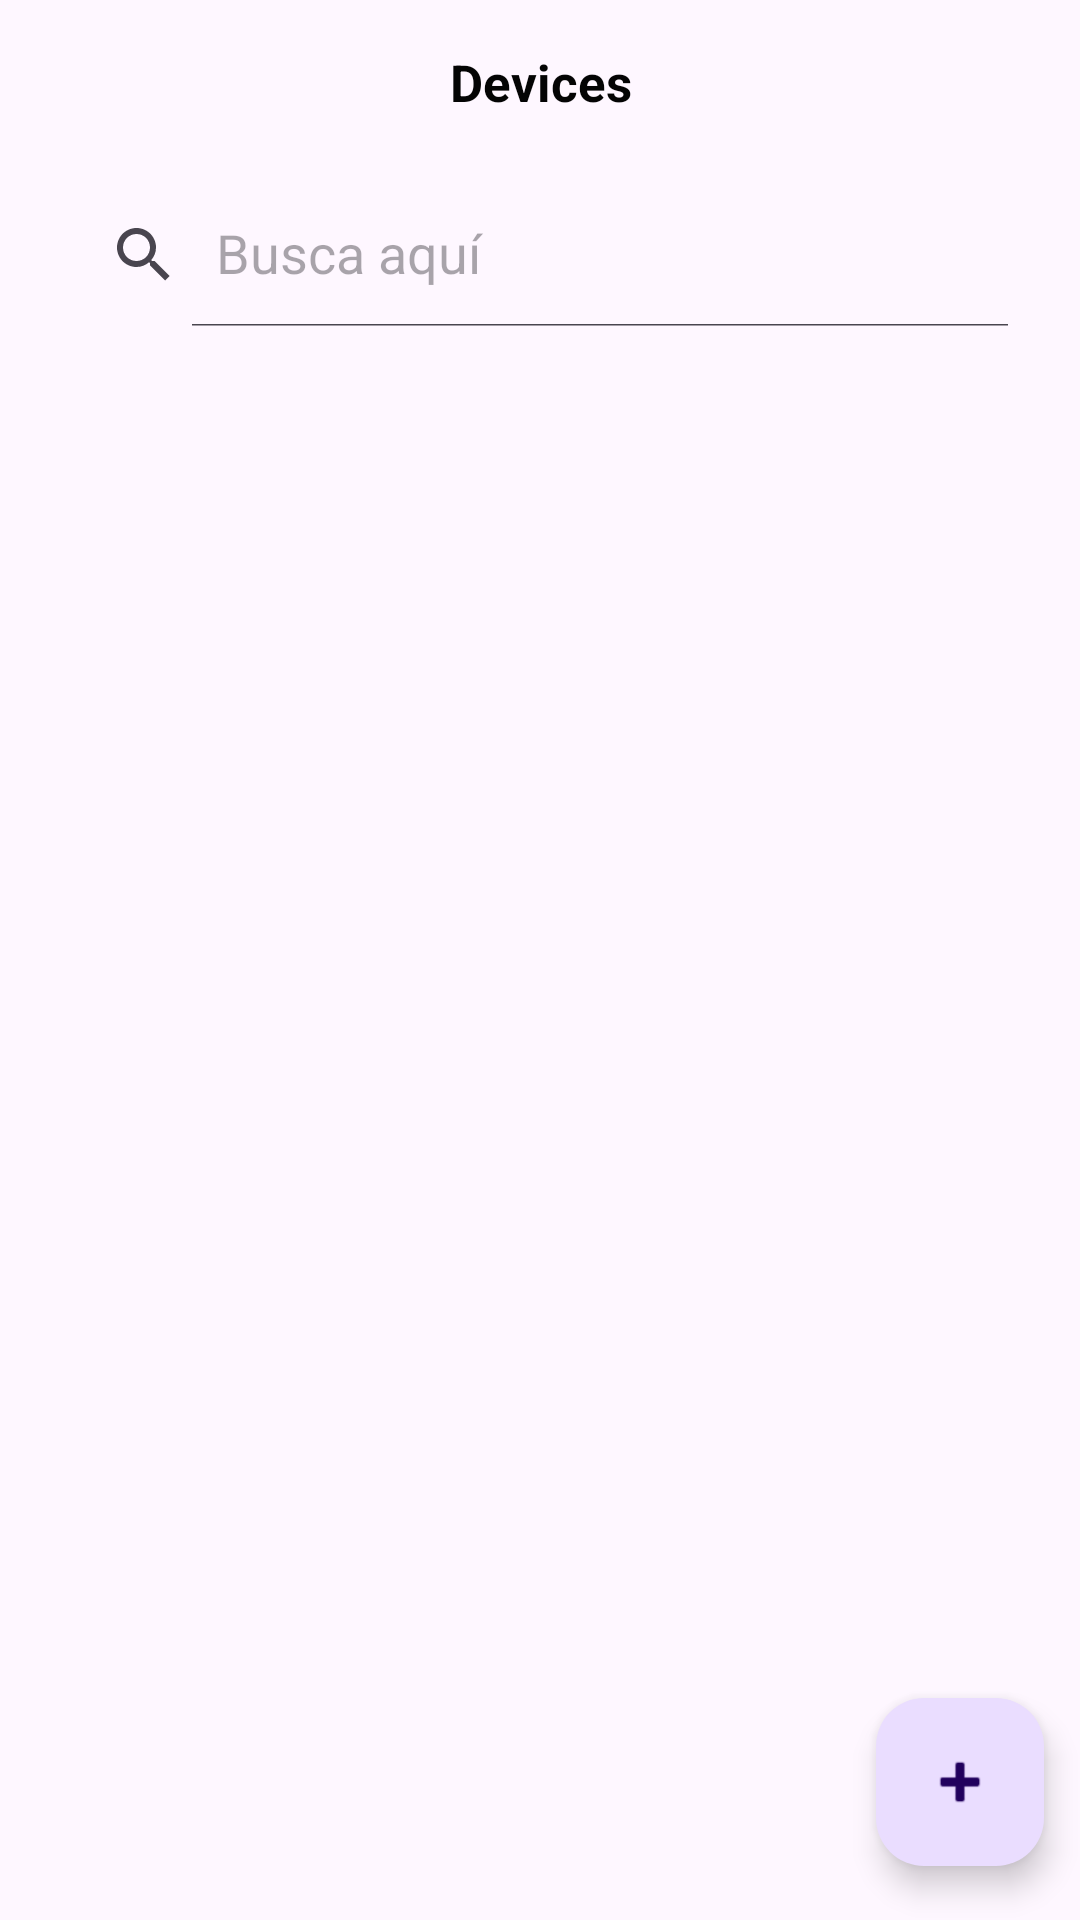

Android layout source for this screen:
<!-- AndroidManifest.xml: application theme Theme.APP_SMART_PILLS_DISPENSER -->
<!-- res/layout/fragment_device_list.xml -->
<?xml version="1.0" encoding="utf-8"?>
<RelativeLayout xmlns:android="http://schemas.android.com/apk/res/android"
    xmlns:tools="http://schemas.android.com/tools"
    android:layout_width="match_parent"
    android:layout_height="match_parent"
    xmlns:app="http://schemas.android.com/apk/res-auto"
    tools:context=".ui.incident.IncidenceListFragment">
    <LinearLayout
        android:layout_width="match_parent"
        android:layout_height="match_parent"
        android:orientation="vertical"
        android:padding="16dp">

        <TextView
            android:id="@+id/textView3"
            android:layout_width="match_parent"
            android:layout_height="45dp"
            android:text="Devices"
            android:textAlignment="center"
            android:textColor="#040404"
            android:textSize="17dp"
            android:textStyle="bold" />
        <androidx.appcompat.widget.SearchView
            android:layout_marginBottom="20dp"
            android:id="@+id/svSearchDosage"
            android:background="@drawable/search_view_bg"
            android:layout_width="match_parent"
            android:layout_height="wrap_content"
            app:queryHint="Busca aquí"
            app:iconifiedByDefault="false"/>

        <androidx.recyclerview.widget.RecyclerView
            android:id="@+id/reciclerview_incidences"
            android:layout_width="match_parent"
            android:layout_height="match_parent"
            android:layout_weight=".9"/>
    </LinearLayout>

    <com.google.android.material.floatingactionbutton.FloatingActionButton
        android:id="@+id/add_incident_fab"
        android:layout_width="wrap_content"
        android:layout_height="wrap_content"
        android:layout_alignParentEnd="true"
        android:layout_alignParentBottom="true"
        android:onClick="addIncident"
        android:src="@android:drawable/ic_input_add"
        app:useCompatPadding="true" />


</RelativeLayout>
<!-- resources referenced by this layout -->
<resources>
  <style name="Theme.APP_SMART_PILLS_DISPENSER" parent="Theme.Material3.DayNight">
          
          <item name="colorPrimary">@color/purple_500</item>
          <item name="colorPrimaryVariant">@color/purple_700</item>
          <item name="colorOnPrimary">@color/white</item>
          
          <item name="colorSecondary">@color/teal_200</item>
          <item name="colorSecondaryVariant">@color/teal_700</item>
          <item name="colorOnSecondary">@color/black</item>
          
          <item name="android:statusBarColor" tools:targetApi="l">?attr/colorPrimaryVariant</item>
          
      </style>
  <color name="purple_500">#026aee</color>
  <color name="purple_700">#026aee</color>
  <color name="white">#FFFFFFFF</color>
  <color name="teal_200">#DF93D7</color>
  <color name="teal_700">#FF018786</color>
  <color name="black">#FF000000</color>
</resources>
